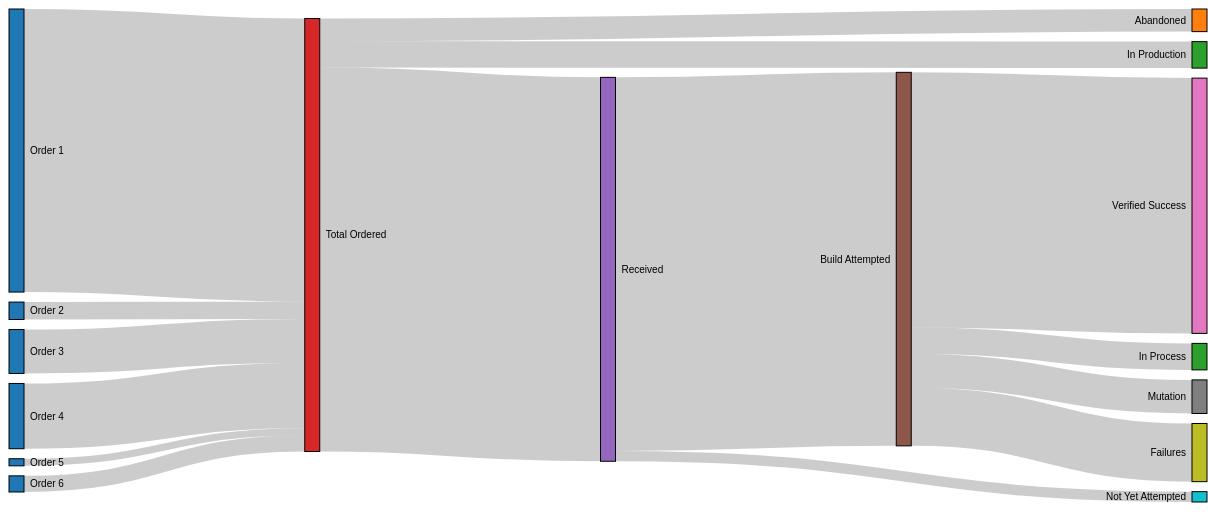
D3 v4 page, settled after 480 driven frames (8 s of simulated time); the page loaded 1 data file(s).



var svg = d3.select("svg"),
    width = +svg.attr("width"),
    height = +svg.attr("height");

var formatNumber = d3.format(",.0f"),
    format = function(d) { return formatNumber(d) + " TWh"; },
    color = d3.scaleOrdinal(d3.schemeCategory10);

var sankey = d3.sankey()
    .nodeWidth(15)
    .nodePadding(10)
    .extent([[1, 1], [width - 1, height - 6]]);

// sankey.nodeId = function id(d) {return d.id}

var link = svg.append("g")
    .attr("class", "links")
    .attr("fill", "none")
    .attr("stroke", "#000")
    .attr("stroke-opacity", 0.2)
  .selectAll("path");

var node = svg.append("g")
    .attr("class", "nodes")
    .attr("font-family", "sans-serif")
    .attr("font-size", 10)
  .selectAll("g");

d3.json("test.json", function(error, energy) {
  if (error) throw error;

  sankey(energy);

  link = link
    .data(energy.links)
    .enter().append("path")
      .attr("d", d3.sankeyLinkHorizontal())
      .attr("stroke-width", function(d) { return Math.max(1, d.width); });

  link.append("title")
      .text(function(d) { return d.source.name + " → " + d.target.name + "\n" + format(d.value); });

  node = node
    .data(energy.nodes)
    .enter().append("g");

  node.append("rect")
      .attr("x", function(d) { return d.x0; })
      .attr("y", function(d) { return d.y0; })
      .attr("height", function(d) { return d.y1 - d.y0; })
      .attr("width", function(d) { return d.x1 - d.x0; })
      .attr("fill", function(d) { return color(d.name.replace(/ .*/, "")); })
      .attr("stroke", "#000");

  node.append("text")
      .attr("x", function(d) { return d.x0 - 6; })
      .attr("y", function(d) { return (d.y1 + d.y0) / 2; })
      .attr("dy", "0.35em")
      .attr("text-anchor", "end")
      .text(function(d) { return d.name; })
    .filter(function(d) { return d.x0 < width / 2; })
      .attr("x", function(d) { return d.x1 + 6; })
      .attr("text-anchor", "start");

  node.append("title")
      .text(function(d) { return d.name + "\n" + format(d.value); });
});



### data: test.json
{
 "nodes": [
  {
   "name": "Order 1"
  },
  {
   "name": "Order 2"
  },
  {
   "name": "Order 3"
  },
  {
   "name": "Order 4"
  },
  {
   "name": "Order 5"
  },
  {
   "name": "Order 6"
  },
  {
   "name": "Abandoned"
  },
  {
   "name": "In Production"
  },
  "... 8 more items"
 ],
 "links": [
  {
   "source": 0,
   "target": 8,
   "value": 438
  },
  {
   "source": 1,
   "target": 8,
   "value": 27
  },
  {
   "source": 2,
   "target": 8,
   "value": 68
  },
  {
   "source": 3,
   "target": 8,
   "value": 101
  },
  {
   "source": 4,
   "target": 8,
   "value": 11
  },
  {
   "source": 5,
   "target": 8,
   "value": 25
  },
  {
   "source": 8,
   "target": 6,
   "value": 35
  },
  {
   "source": 8,
   "target": 7,
   "value": 41
  },
  "... 7 more items"
 ]
}